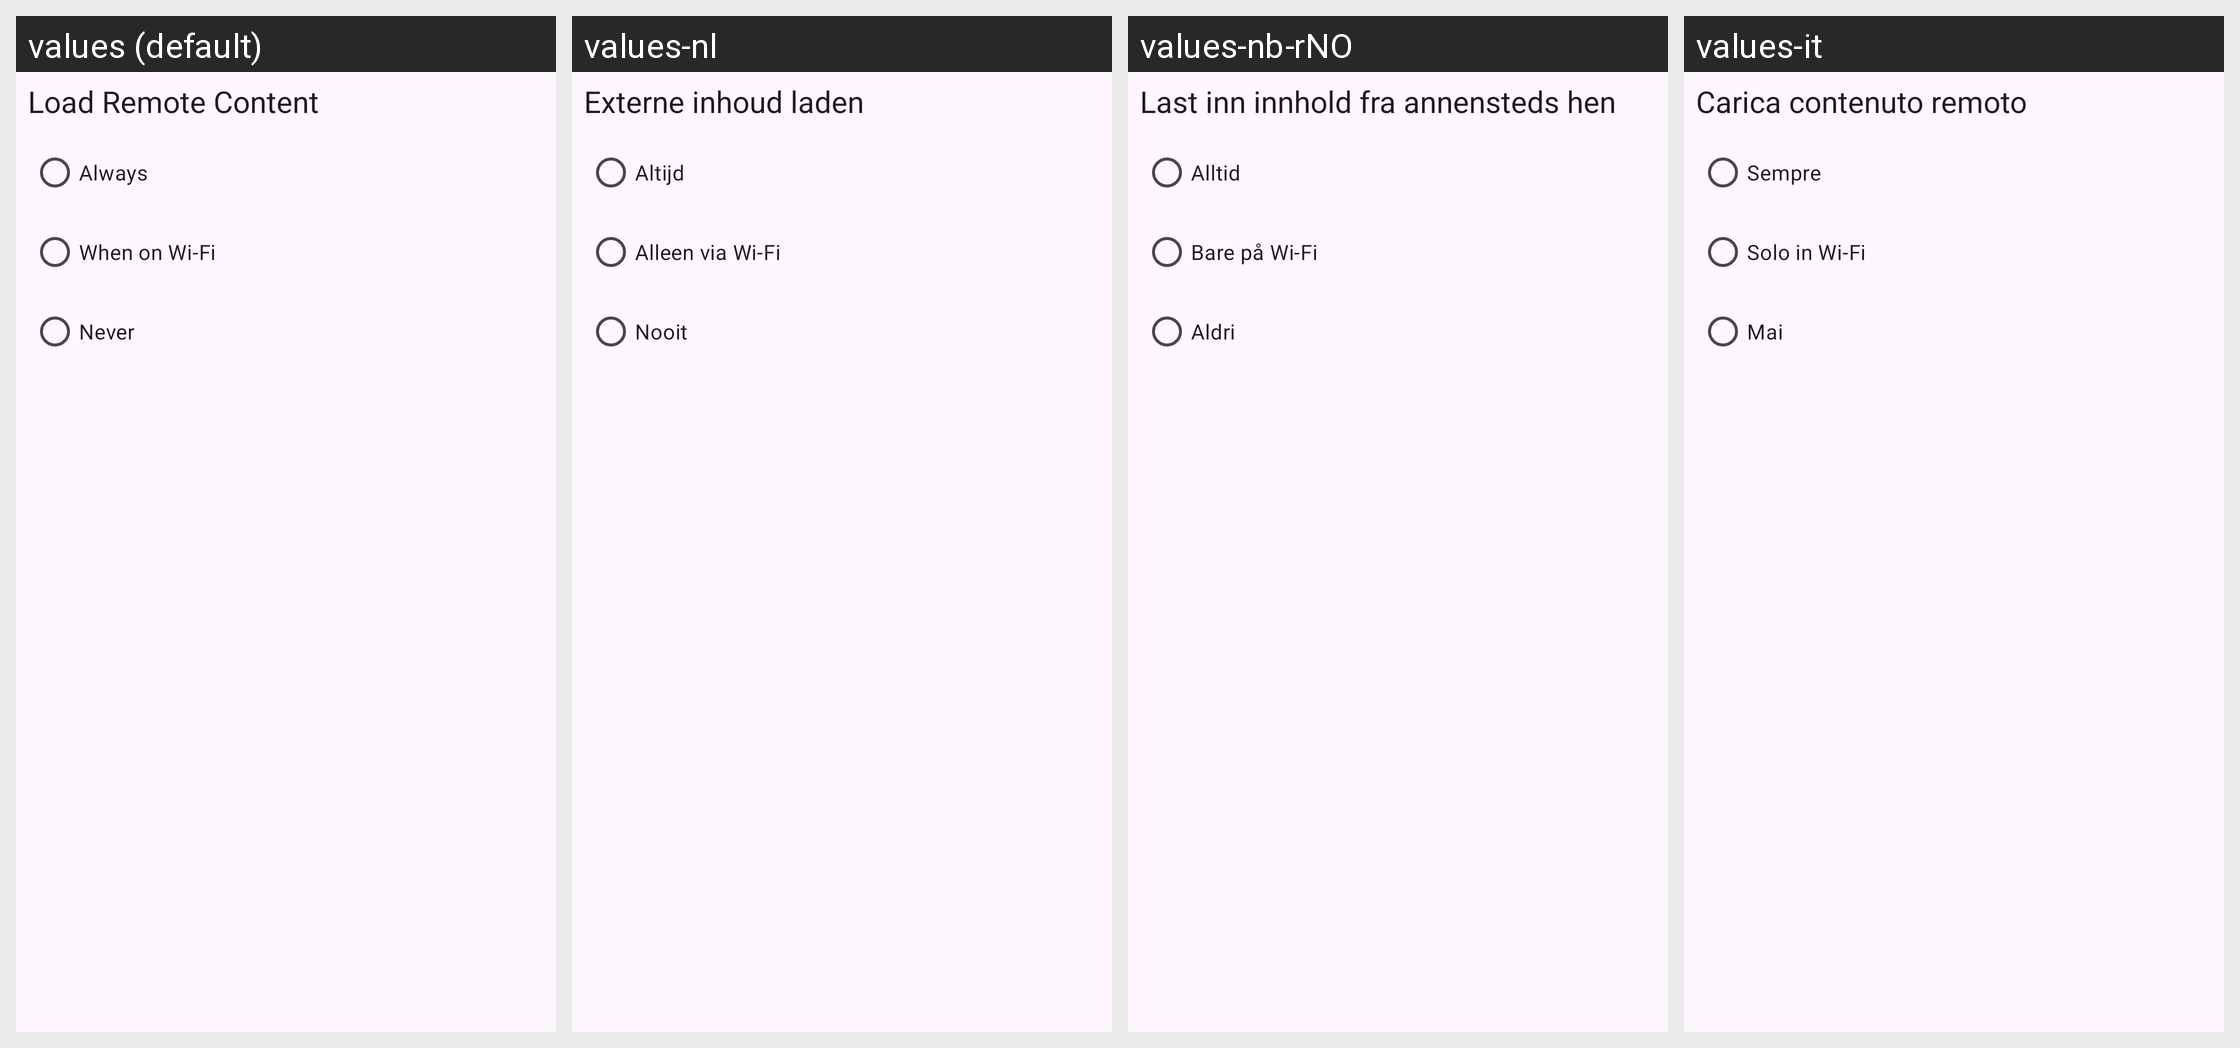

Translations of the strings shown on this Android screen, per locale in the grid:
Android screen res/layout/settings_remote_content_item.xml rendered under 4 locales, left to right: values (default), values-nl, values-nb-rNO, values-it. Device: Nexus 5 (rendered at 1080×1920; each locale shown at half size, 540×960, under a caption strip naming it); theme Theme.App.
Other locales in the repository, not shown: values-de, values-es, values-fr, values-kab, values-pl, values-pt-rBR, values-pt-rPT, values-ru, values-uk.
Strings drawn on this screen, with the default value and each locale's value (text and hints the layout hard-codes, and strings that could not be matched under every locale, appear in the picture but are not listed):

setting_remote_content
  values: Load Remote Content
  values-nl: Externe inhoud laden
  values-nb-rNO: Last inn innhold fra annensteds hen
  values-it: Carica contenuto remoto

setting_remote_content_always
  values: Always
  values-nl: Altijd
  values-nb-rNO: Alltid
  values-it: Sempre

setting_remote_content_wifi
  values: When on Wi-Fi
  values-nl: Alleen via Wi-Fi
  values-nb-rNO: Bare på Wi-Fi
  values-it: Solo in Wi-Fi

setting_remote_content_never
  values: Never
  values-nl: Nooit
  values-nb-rNO: Aldri
  values-it: Mai
